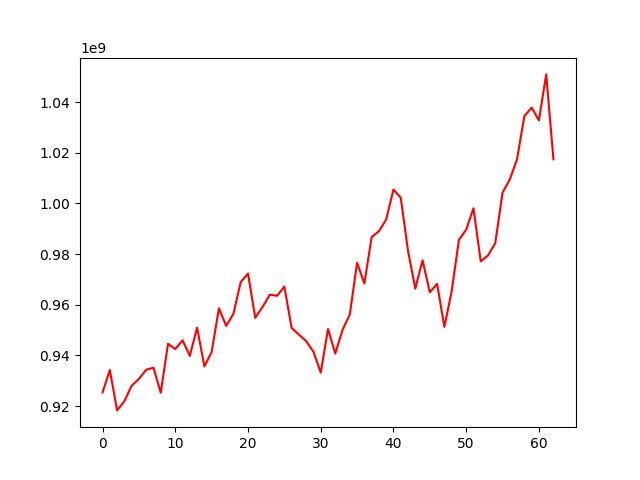

The table this chart was drawn from, first rows:
, 0
0, 925413522
1, 934272742
2, 918299788
3, 921940844
4, 928052077
5, 930729246
6, 934348476
7, 935180264
8, 925246938
9, 944616047
10, 942522900
11, 945985796
12, 939820875
13, 950991617
14, 935688172
15, 941333334
16, 958621907
17, 951671899
18, 956463970
19, 968997116
20, 972340101
21, 954852994
22, 959148477
23, 963968916
24, 963564898
25, 967187237
26, 950839081
27, 948222248
28, 945642570
29, 941447097
30, 933195401
31, 950454640
32, 940762248
33, 950134627
34, 956205468
35, 976587581
36, 968405260
37, 986747370
38, 989043844
39, 993710509
40, 1005513454
41, 1002292510
42, 981352811
43, 966385493
44, 977596867
45, 964949108
46, 968266902
47, 951268422
48, 965294537
49, 985650310
50, 989662544
51, 998102127
52, 977165603
53, 979497184
54, 984379510
55, 1004293185
56, 1009497831
57, 1017586291
58, 1034522242
59, 1037885309
... 3 more rows
